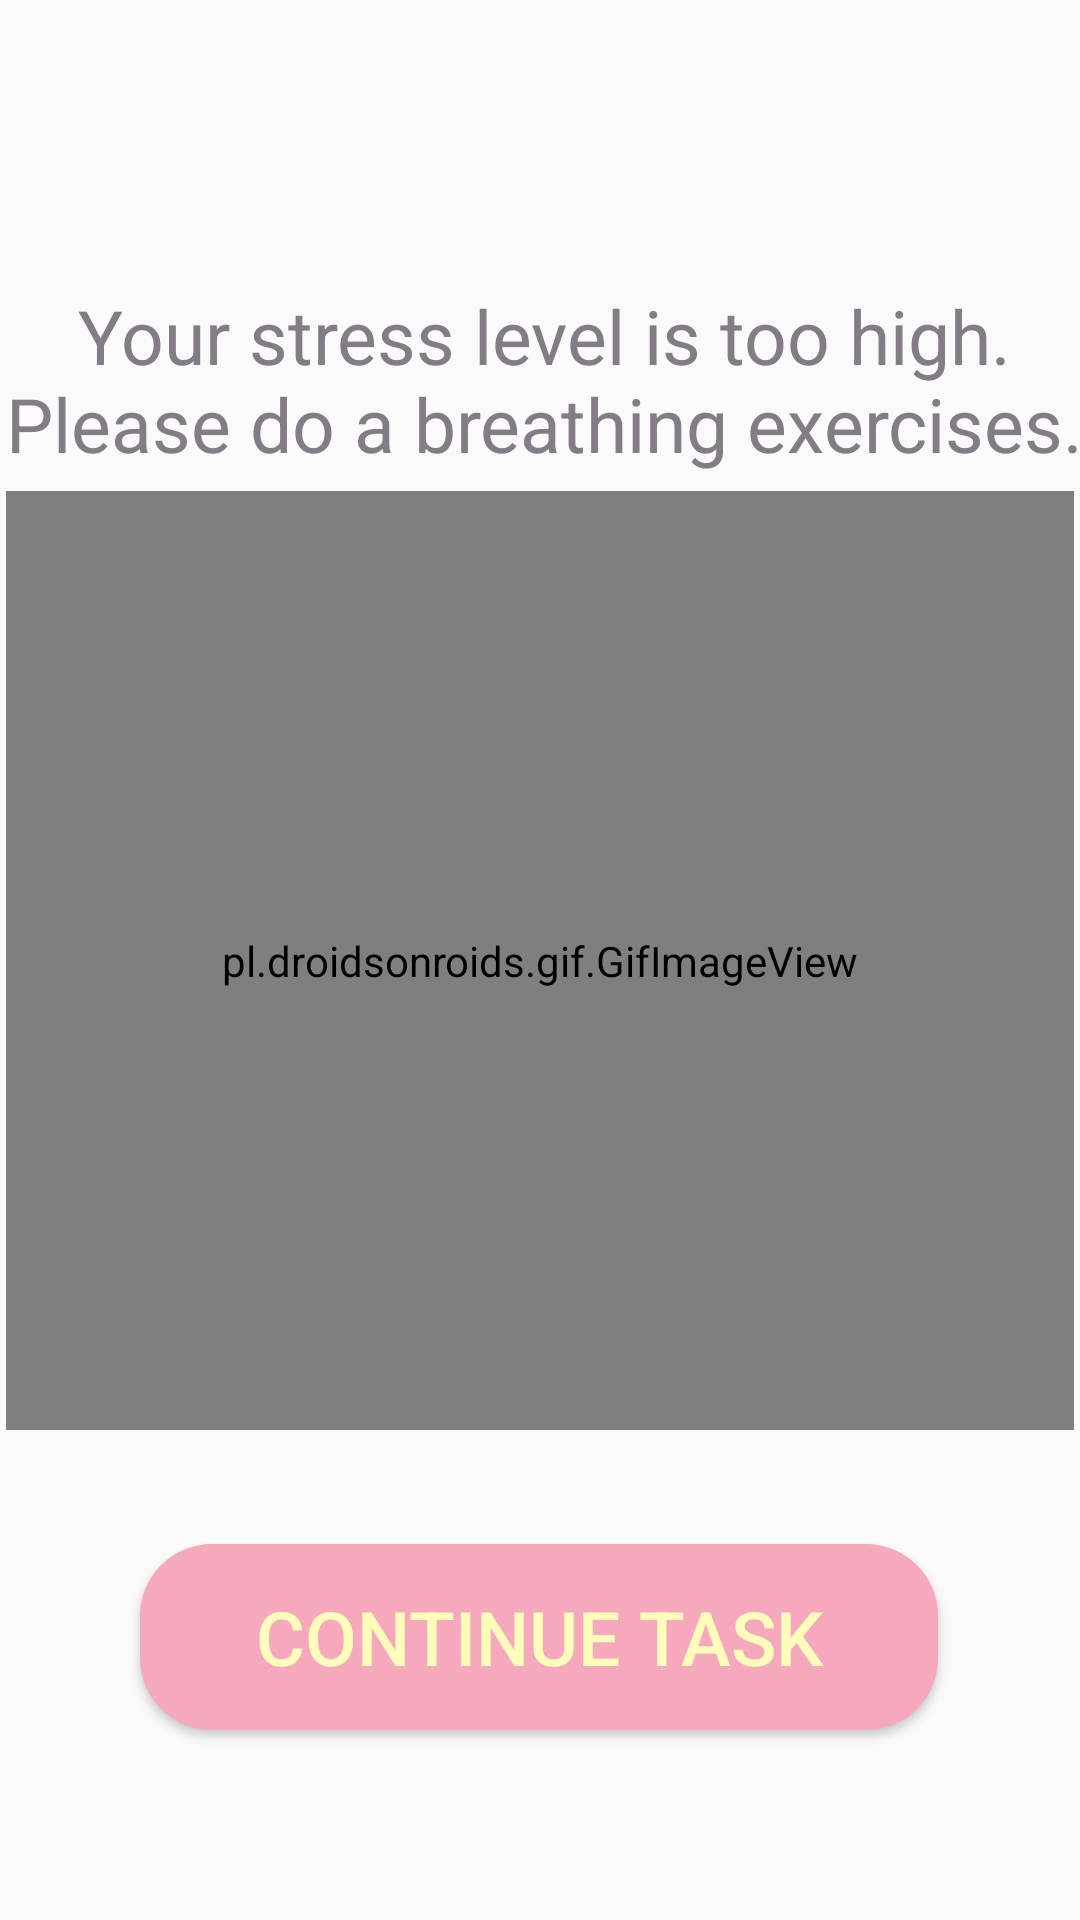

Layout XML and referenced resources for this Android screen:
<!-- AndroidManifest.xml: application theme Theme.Focusly -->
<!-- res/layout/activity_breathing.xml -->
<?xml version="1.0" encoding="utf-8"?>
<androidx.constraintlayout.widget.ConstraintLayout xmlns:android="http://schemas.android.com/apk/res/android"
    xmlns:app="http://schemas.android.com/apk/res-auto"
    xmlns:tools="http://schemas.android.com/tools"
    android:layout_width="match_parent"
    android:layout_height="match_parent"
    tools:context=".BreathingActivity">

    <pl.droidsonroids.gif.GifImageView
        android:id="@+id/breathe_gif"
        android:layout_width="356dp"
        android:layout_height="313dp"
        android:src="@drawable/breathing_exer"
        app:layout_constraintBottom_toBottomOf="parent"
        app:layout_constraintEnd_toEndOf="parent"
        app:layout_constraintStart_toStartOf="parent"
        app:layout_constraintTop_toTopOf="parent" />

    <TextView
        android:id="@+id/text_desc"
        android:layout_width="390dp"
        android:layout_height="141dp"
        android:layout_marginTop="56dp"
        android:gravity="center"
        android:text="Your stress level is too high. Please do a breathing exercises."
        android:textColor="#837b86"
        android:textSize="25dp"
        app:layout_constraintBottom_toTopOf="@+id/breathe_gif"
        app:layout_constraintEnd_toEndOf="parent"
        app:layout_constraintHorizontal_bias="0.476"
        app:layout_constraintStart_toStartOf="parent"
        app:layout_constraintTop_toTopOf="parent"
        app:layout_constraintVertical_bias="0.0" />

    <Button
        android:id="@+id/back_to_task"
        android:layout_width="266dp"
        android:layout_height="62dp"
        android:layout_marginTop="32dp"
        android:background="@drawable/rounded_corners"
        android:text="Continue Task"
        android:textColor="#FFFEBB"
        android:textSize="25dp"
        app:layout_constraintBottom_toBottomOf="parent"
        app:layout_constraintEnd_toEndOf="parent"
        app:layout_constraintHorizontal_bias="0.496"
        app:layout_constraintStart_toStartOf="parent"
        app:layout_constraintTop_toBottomOf="@+id/breathe_gif"
        app:layout_constraintVertical_bias="0.086" />

</androidx.constraintlayout.widget.ConstraintLayout>
<!-- resources referenced by this layout -->
<resources>
  <!-- drawable rounded_corners (drawable) -->
  <?xml version="1.0" encoding="utf-8"?>
  <shape xmlns:android="http://schemas.android.com/apk/res/android">
      <corners android:radius="24dp" />
      <solid android:color="#F6A9BD"
             android:textColor="#FFFEBB"/>
  </shape>
  <style name="Theme.Focusly" parent="Theme.AppCompat.Light.NoActionBar">
          
          <item name="colorPrimary">@color/purple_500</item>
          <item name="colorPrimaryVariant">@color/purple_700</item>
          <item name="colorOnPrimary">@color/white</item>
          
          <item name="colorSecondary">@color/teal_200</item>
          <item name="colorSecondaryVariant">@color/teal_700</item>
          <item name="colorOnSecondary">@color/black</item>
          
          <item name="android:statusBarColor" tools:targetApi="l">?attr/colorPrimaryVariant</item>
          
      </style>
  <!-- not gathered from this repository: default colours our renderer supplied (Android Studio template values) -->
  <color name="purple_500">#FF6200EE</color>
  <color name="purple_700">#FF3700B3</color>
  <color name="teal_200">#FF03DAC5</color>
  <color name="teal_700">#FF018786</color>
  <color name="black">#FF000000</color>
  <color name="white">#FFFFFFFF</color>
</resources>
